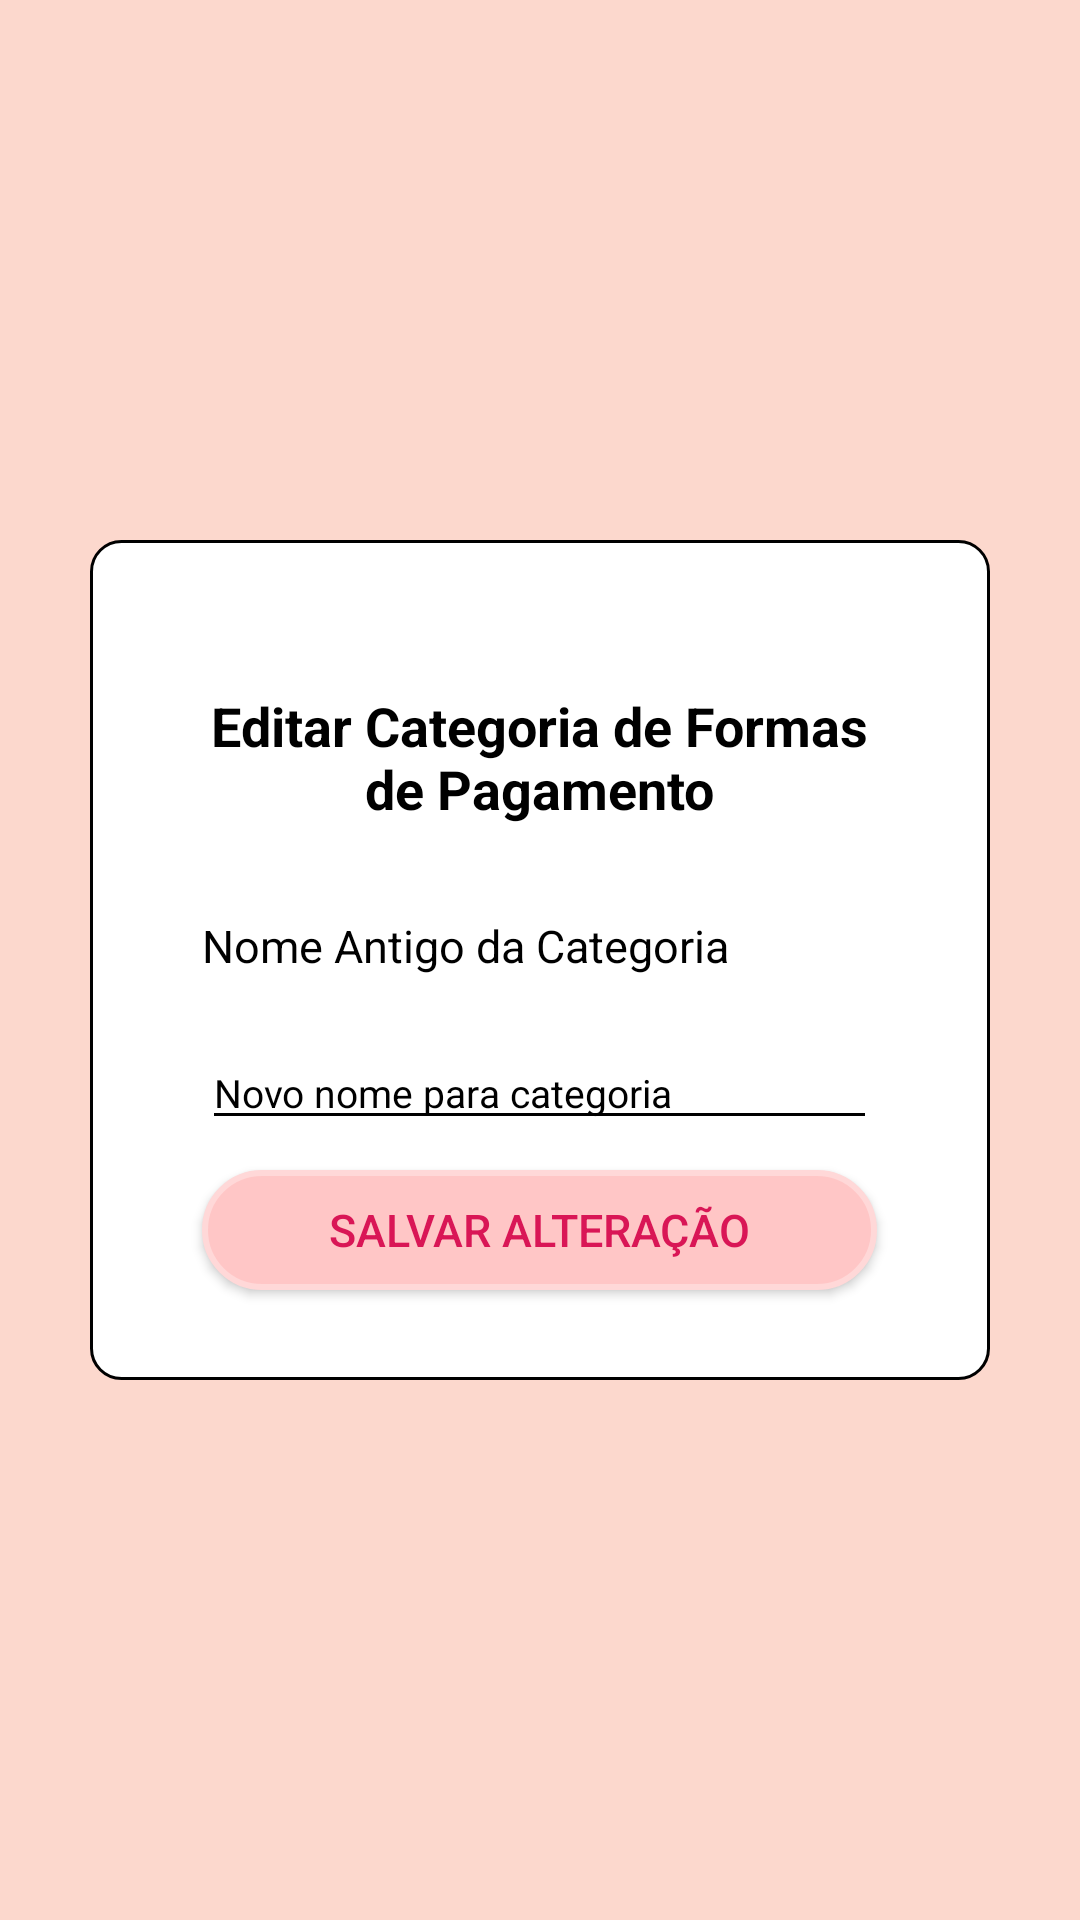

Reconstruct the res/layout file that produces this screen, plus the resources it refers to.
<!-- AndroidManifest.xml: application theme Theme.Appfinancas -->
<!-- res/layout/activity_editar_cat_forma_pag.xml -->
<?xml version="1.0" encoding="utf-8"?>
<androidx.constraintlayout.widget.ConstraintLayout xmlns:android="http://schemas.android.com/apk/res/android"
    xmlns:app="http://schemas.android.com/apk/res-auto"
    xmlns:tools="http://schemas.android.com/tools"
    android:id="@+id/main"
    android:layout_width="match_parent"
    android:layout_height="match_parent"
    android:background="@color/fundo_rosinha"
    tools:context=".CategoriaFormaPag.EditarCatFormaPag">


    <LinearLayout
        android:layout_width="300dp"
        android:layout_height="280dp"
        android:gravity="center"
        android:background="@drawable/borda_arredondada"
        android:orientation="vertical"
        app:layout_constraintTop_toTopOf="parent"
        app:layout_constraintBottom_toBottomOf="parent"
        app:layout_constraintStart_toStartOf="parent"
        app:layout_constraintEnd_toEndOf="parent">

        <TextView
            android:layout_width="225dp"
            android:layout_height="wrap_content"
            android:layout_margin="20dp"
            android:gravity="center"
            android:text="Editar Categoria de Formas de Pagamento"
            android:textSize="18sp"
            android:textColor="@color/black"
            android:textStyle="bold"/>
        <TextView
            android:id="@+id/textViewNomeCatFormaPagAntigo"
            android:layout_width="225dp"
            android:layout_height="wrap_content"
            android:layout_margin="10dp"
            android:text="Nome Antigo da Categoria"
            android:textSize="15sp"
            android:textColor="@color/black"/>
        <EditText
            android:id="@+id/editTextNomeCatFormaPagNovo"
            android:layout_width="225dp"
            android:layout_height="wrap_content"
            android:layout_margin="10dp"
            android:textSize="13sp"
            android:textColor="@color/black"
            android:hint="Novo nome para categoria"/>
        <Button
            android:id="@+id/buttonSalvarCatFormaPag"
            android:layout_width="225dp"
            android:layout_height="40dp"
            android:background="@drawable/btn_cat_perfil"
            app:backgroundTint="@null"
            android:textSize="15sp"
            android:textColor="@color/letra_rosa"
            android:text="Salvar Alteração"/>
    </LinearLayout>

</androidx.constraintlayout.widget.ConstraintLayout>
<!-- resources referenced by this layout -->
<resources>
  <color name="black">#000000</color>
  <color name="fundo_rosinha">#FCD8CD</color>
  <color name="letra_rosa">#D91656</color>
  <!-- drawable borda_arredondada (drawable) -->
  <?xml version="1.0" encoding="utf-8"?>
  <shape xmlns:android="http://schemas.android.com/apk/res/android" android:shape="rectangle">
      <solid android:color="@color/white" />
      <corners android:radius="10dp"/>
      <stroke android:width="1dp" android:color="@color/black"/>
  </shape>
  <!-- drawable btn_cat_perfil (drawable) -->
  <?xml version="1.0" encoding="utf-8"?>
  <shape xmlns:android="http://schemas.android.com/apk/res/android">
      <solid android:color="@color/fundo_btn_cat_perfil"/>
      <corners android:radius="30dp"/>
      <stroke
          android:width="2dp"
          android:color="@color/borda_btn_car_perfil"
          />
  </shape>
  <style name="Theme.Appfinancas" parent="Base.Theme.Appfinancas" />
  <color name="white">#FFFFFF</color>
  <color name="fundo_btn_cat_perfil">#FFC6C6</color>
  <color name="borda_btn_car_perfil">#FFD8D8</color>
  <style name="Base.Theme.Appfinancas" parent="Theme.Material3.DayNight.NoActionBar">
          
          
  
          
          <item name="colorControlActivated">@color/black</item>
          <item name="colorControlNormal">@color/black</item>
          <item name="colorOnBackground">@color/black</item>
          <item name="android:textColorHint">@color/black</item>
      </style>
</resources>
